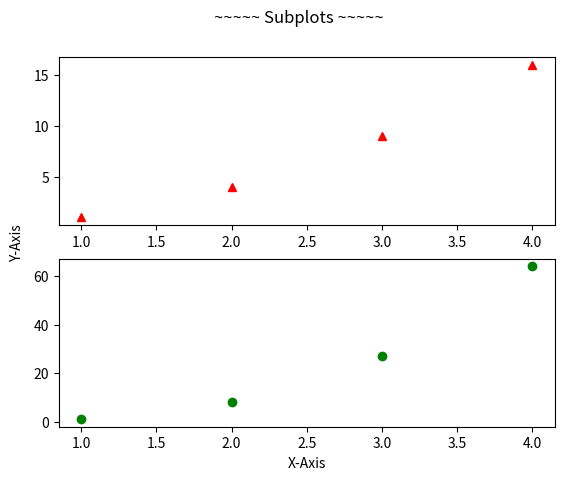

This chart was generated by the following Python code:
# Import the necessary packages and modules
import matplotlib.pyplot as plt
import numpy as np

# Create a Figure
fig = plt.figure()
x = np.arange(1,5)
y = x**3

# plt.subplot(row,col,cell)
plt.subplot(2,1,1,)
plt.plot([1,2,3,4],[1,4,9,16],'r^')


plt.subplot(2,1,2)
plt.plot(x,y,'go')


plt.suptitle("~~~~~ Subplots ~~~~~")
# frame_on=False makes the border of graphs invisible

# How to add common x and y axis lable
fig.add_subplot(111, frame_on=False)
plt.tick_params(labelcolor="none", bottom=False, left=False)

plt.xlabel("X-Axis")
plt.ylabel("Y-Axis")
plt.show()


